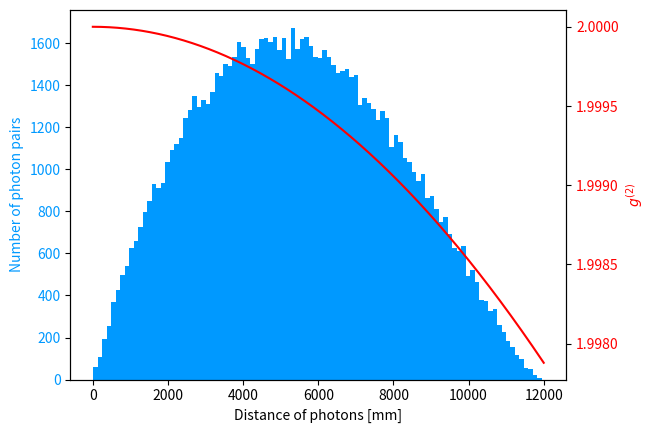

This figure's Python source:
import numpy as np
import math
import matplotlib.pyplot as plt
import scipy.special as sp

R_s = 6.96342e8 # Solar radius
Ly  = 9.46e15 	# Light year

#Alle angaben in mm
wellenlaenge    = 465e-6
entfernung      = 1e3 * 570*Ly#3e3
pinhole         = 1e3 * 8.8*R_s#0.030
oeffnungsradius = 6*1e3#25.4/2



def g2(delta_r):
	zaehler = np.pi*pinhole*delta_r
	nenner = (wellenlaenge*entfernung)
	argument = zaehler/nenner
	g2_value = ( 2* sp.j1(argument) / argument)**2
	return g2_value

t=[]

radii = []
phis  = []

statistics = 100000

d=[]
for i in range (statistics):
	# Erstes Photon: Phi = 0
	r1 = np.random.triangular(left=0, mode=oeffnungsradius, right=oeffnungsradius)
	# Zweites Photon:
	r2 = np.random.triangular(left=0, mode=oeffnungsradius, right=oeffnungsradius)
	phi = np.random.uniform(low =0, high =np.pi)

	distance = float(np.sqrt( r1**2 + r2**2 - 2*r1*r2* np.cos(phi) ))
	d.append(distance)
	t.append(g2(distance))


t=np.array(t)
print ("Distance distribution (avg +/- rms): {:.2f} +/- {:.2f}".format(np.mean(d),np.std(d)))


print("[" + str(wellenlaenge*1e6) + " nm] x (" + str(pinhole * 1e3) + " mum) --------" + str(entfernung * 1e-3) + " m -------- (" + str(oeffnungsradius*2) + " mm)")
print("Spatial coherence loss: " +str(np.mean(t)))

fig, ax1 = plt.subplots()

ax1.hist(d,bins=100, color="#0099ff")
ax1.set_xlabel("Distance of photons [mm]")
ax1.set_ylabel("Number of photon pairs", color="#0099ff")
ax1.tick_params(axis='y', labelcolor="#0099ff")

ax2 = ax1.twinx()
xplot = np.arange(0.01,2*oeffnungsradius,0.01)
ax2.plot(xplot, g2(xplot)+1., c="red")
ax2.set_ylabel("$g^{(2)}$", color="red")
ax2.tick_params(axis='y', labelcolor="red")


plt.show()

t=np.array(t)
print(np.mean(t))
